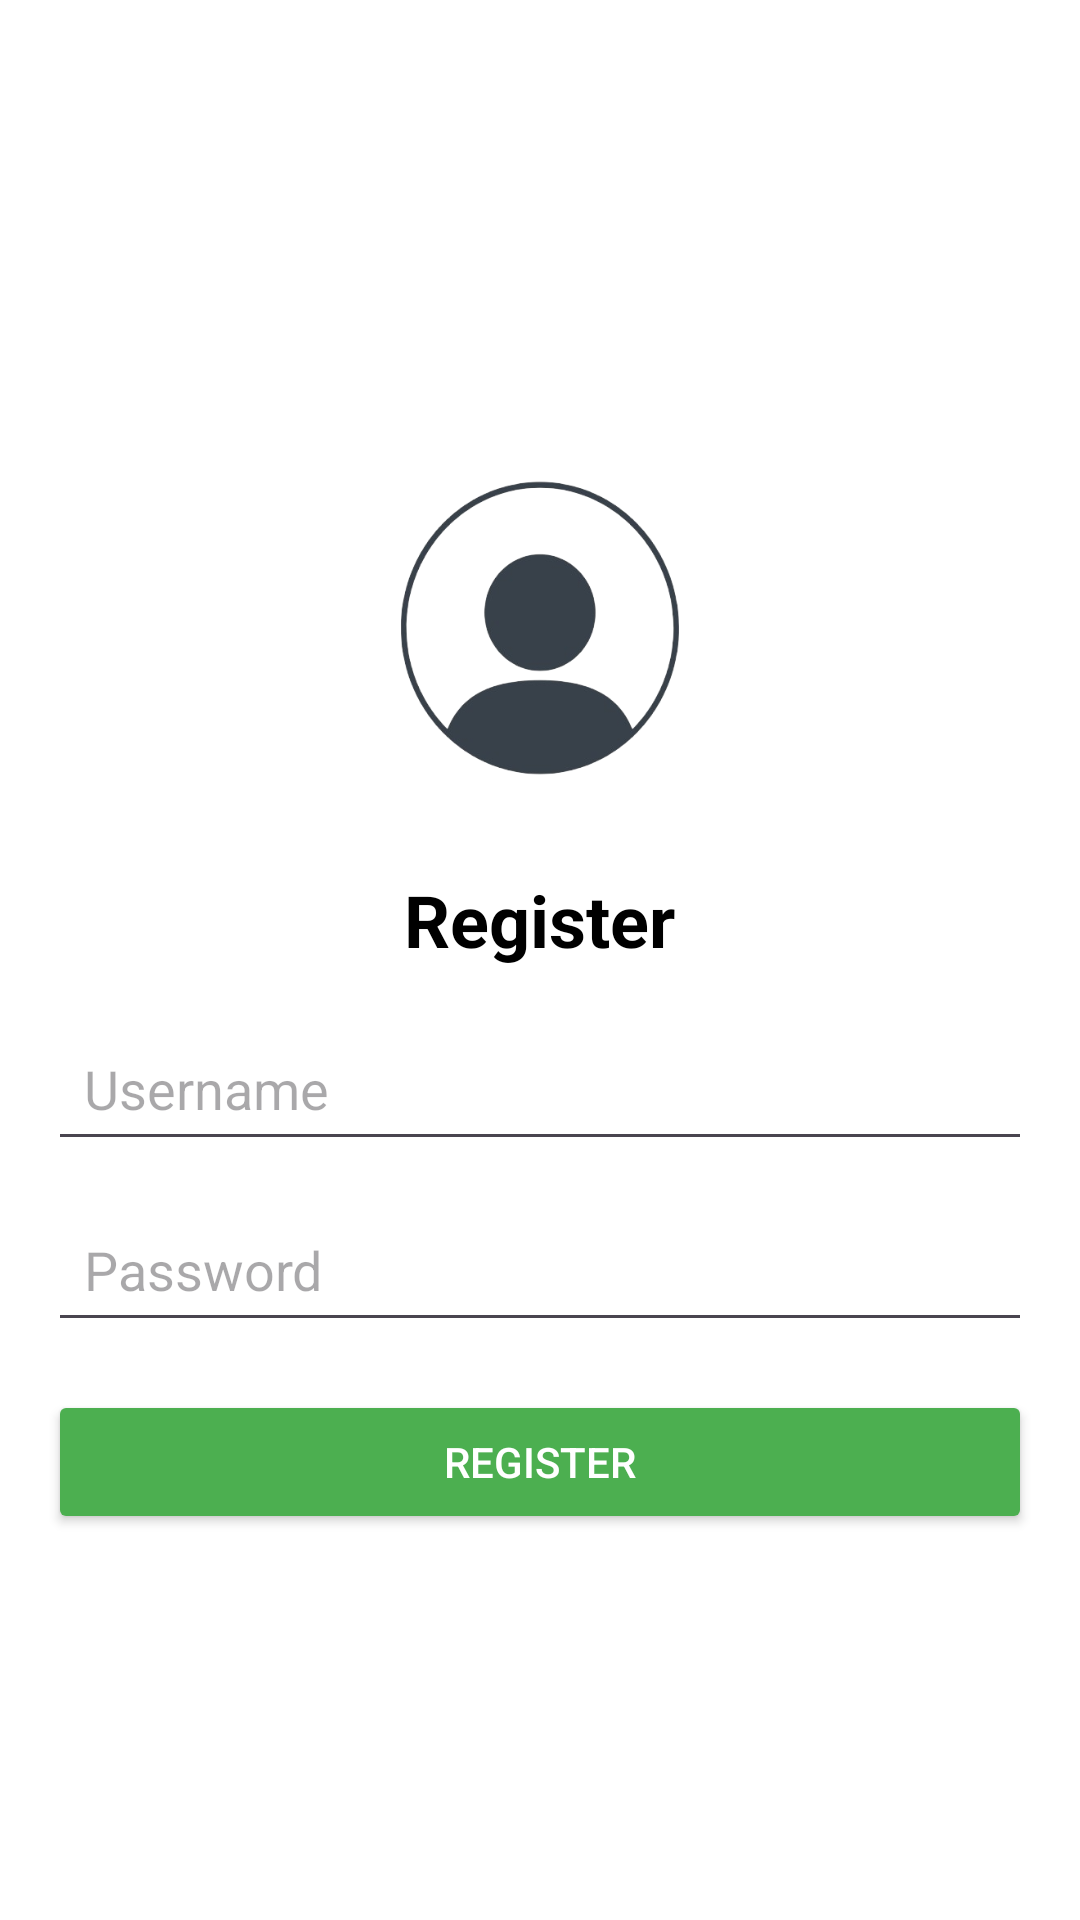

Here is an Android app screen rendered from its layout file. Give the layout XML and the strings, colors and styles it references.
<!-- AndroidManifest.xml: application theme Theme.MyApp_keyzha -->
<!-- res/layout/activity_sign_up.xml -->
<LinearLayout
    xmlns:android="http://schemas.android.com/apk/res/android"
    xmlns:app="http://schemas.android.com/apk/res-auto"
    android:layout_width="match_parent"
    android:layout_height="match_parent"
    android:orientation="vertical"
    android:background="@color/white"
    android:gravity="center"
    android:padding="16dp">

    <ImageView
        android:id="@+id/imageView2"
        android:layout_width="158dp"
        android:layout_height="162dp"
        app:srcCompat="@drawable/loginikon" />

    <TextView
        android:id="@+id/tvRegisterTitle"
        android:layout_width="wrap_content"
        android:layout_height="wrap_content"
        android:text="Register"
        android:textSize="24sp"
        android:textStyle="bold"
        android:textColor="#000000"
        android:layout_marginBottom="16dp"/>

    <EditText
        android:id="@+id/username"
        android:layout_width="match_parent"
        android:layout_height="wrap_content"
        android:layout_marginBottom="12dp"
        android:hint="Username"
        android:inputType="textEmailAddress"
        android:padding="12dp" />

    <EditText
        android:id="@+id/password"
        android:layout_width="match_parent"
        android:layout_height="wrap_content"
        android:hint="Password"
        android:inputType="textPassword"
        android:padding="12dp"
        android:layout_marginBottom="16dp"/>

    <Button
        android:id="@+id/register"
        android:layout_width="match_parent"
        android:layout_height="wrap_content"
        android:text="Register"
        android:backgroundTint="#4CAF50"
        android:textColor="#FFFFFF"
        android:padding="12dp"/>

</LinearLayout>
<!-- resources referenced by this layout -->
<resources>
  <!-- drawable loginikon: png bitmap (drawable, 56080 bytes) -->
  <style name="Theme.MyApp_keyzha" parent="Base.Theme.MyApp_keyzha" />
  <style name="Base.Theme.MyApp_keyzha" parent="Theme.Material3.DayNight.NoActionBar">
          
          
      </style>
  <!-- not gathered from this repository: default colours our renderer supplied (Android Studio template values) -->
  <color name="white">#FFFFFFFF</color>
</resources>
